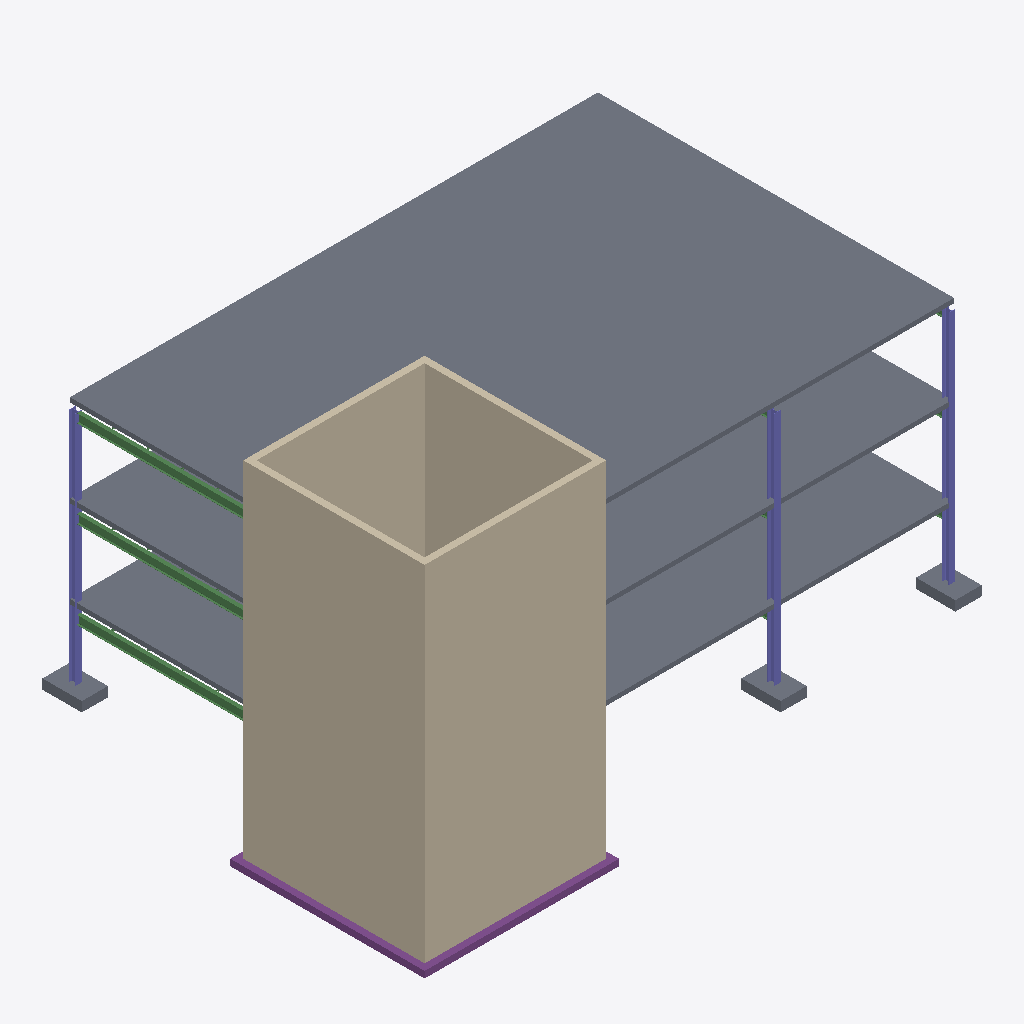
Isometric view of an IFC building model (IFC-SPF (STEP), schema IFC4, length unit metre), seen from the south-west, elements coloured by IFC class: 6 slabs (grey), 4 walls (beige), 3 columns (violet), 3 beams (green), 2 footings (purple).
Extent 25.2 m × 17.8 m × 16.1 m (x, y, z). Storeys (4): Level 0 at -2.80 m; Level 1 at 0.00 m; Level 2 at 4.00 m; Level 3 at 8.00 m. Elements (66): 39 IfcBeam, 11 IfcSlab, 8 IfcColumn, 4 IfcFooting, 4 IfcWall.

HEADER;
FILE_DESCRIPTION(('ViewDefinition [DesignTransferView_V1.0]','RevitIdentifiers [VersionGUID: e0bd625e-454e-4cfd-889c-75d655d25446, NumberOfSaves: 6]','CoordinateReference [CoordinateBase: Shared Coordinates, ProjectSite: Default Site]','ExchangeRequirement [Structural]'),'2;1');
FILE_NAME('Project Number','2023-05-27T11:17:05-05:00',(''),(''),'ODA SDAI 23.12','Autodesk Revit 24.0.5.432 (ENU) - IFC 24.0.5.432','');
FILE_SCHEMA(('IFC4'));
ENDSEC;
DATA;
#89=IFCPROJECT('3qmrpwgLDANuhpJOXQeUds',#18,'Project Number',$,$,'Project Name','Project Status',(#84),#81);
#112=IFCSITE('3qmrpwgLDANuhpJOXQeUdq',#18,'Default',$,$,#111,$,$,.ELEMENT.,$,$,$,$,$);
#94=IFCBUILDING('3qmrpwgLDANuhpJOXQeUdt',#18,'',$,$,#92,$,'',.ELEMENT.,$,$,$);
#98=IFCBUILDINGSTOREY('1v96O$YqXCRB7ePWhgPgme',#18,'Level 0',$,'Level:8mm Head',#97,$,'Level 0',.ELEMENT.,-2.8);
#101=IFCBUILDINGSTOREY('1qv6ynVKX7xf87anS8vNi1',#18,'Level 1',$,'Level:8mm Head',#100,$,'Level 1',.ELEMENT.,0.0);
#105=IFCBUILDINGSTOREY('1qv6ynVKX7xf87anS8vN2n',#18,'Level 2',$,'Level:8mm Head',#104,$,'Level 2',.ELEMENT.,3.9999999999999996);
#109=IFCBUILDINGSTOREY('1v96O$YqXCRB7ePWhgPgnq',#18,'Level 3',$,'Level:8mm Head',#108,$,'Level 3',.ELEMENT.,8.000000000000218);
#2521=IFCSLAB('01jHmBqSD2hw5tkN39NdhW',#18,'Floor:160mm Concrete With 50mm Metal Deck:420827',$,'Floor:160mm Concrete With 50mm Metal Deck',#2498,#2520,'420827',.FLOOR.);
#233=IFCWALL('1v96O$YqXCRB7ePWhgPfFy',#18,'Basic Wall:Generic - 300mm:417840',$,'Basic Wall:Generic - 300mm',#221,#232,'417840',.NOTDEFINED.);
#268=IFCWALL('1v96O$YqXCRB7ePWhgPfF_',#18,'Basic Wall:Generic - 300mm:417842',$,'Basic Wall:Generic - 300mm',#256,#267,'417842',.NOTDEFINED.);
#1969=IFCSLAB('01jHmBqSD2hw5tkN39Ndgn',#18,'Floor:160mm Concrete With 50mm Metal Deck:420746',$,'Floor:160mm Concrete With 50mm Metal Deck',#1946,#1968,'420746',.FLOOR.);
#1300=IFCSLAB('01jHmBqSD2hw5tkN39NdlY',#18,'Floor:160mm Concrete With 50mm Metal Deck:420569',$,'Floor:160mm Concrete With 50mm Metal Deck',#1274,#1299,'420569',.FLOOR.);
#146=IFCWALL('1v96O$YqXCRB7ePWhgPfFY',#18,'Basic Wall:Generic - 300mm:417838',$,'Basic Wall:Generic - 300mm',#131,#145,'417838',.NOTDEFINED.);
#303=IFCWALL('1v96O$YqXCRB7ePWhgPfFu',#18,'Basic Wall:Generic - 300mm:417844',$,'Basic Wall:Generic - 300mm',#291,#302,'417844',.NOTDEFINED.);
#821=IFCCOLUMN('1v96O$YqXCRB7ePWhgPfMy',#18,'UC-Universal Columns-Column:UC305x305x97:419440',$,'UC-Universal Columns-Column:UC305x305x97',#820,#817,'419440',.COLUMN.);
#844=IFCCOLUMN('1v96O$YqXCRB7ePWhgPfJ$',#18,'UC-Universal Columns-Column:UC305x305x97:419635',$,'UC-Universal Columns-Column:UC305x305x97',#843,#840,'419635',.COLUMN.);
#640=IFCCOLUMN('1v96O$YqXCRB7ePWhgPf7X',#18,'UC-Universal Columns-Column:UC305x305x97:418349',$,'UC-Universal Columns-Column:UC305x305x97',#639,#636,'418349',.COLUMN.);
#2880=IFCFOOTING('0yMfV7OHv3EA2Vg_hwHCLy',#18,'Wall Foundation:Bearing Footing - 900 x 300:422544',$,'Wall Foundation:Bearing Footing - 900 x 300',#2869,#2879,'422544',.STRIP_FOOTING.);
#2938=IFCFOOTING('0yMfV7OHv3EA2Vg_hwHCLs',#18,'Wall Foundation:Bearing Footing - 900 x 300:422554',$,'Wall Foundation:Bearing Footing - 900 x 300',#2927,#2937,'422554',.STRIP_FOOTING.);
#1452=IFCBEAM('01jHmBqSD2hw5tkN39NdfW',#18,'UB-Universal Beams:UB406x178x60:420699',$,'UB-Universal Beams:UB406x178x60',#1451,#1448,'420699',.BEAM.);
#2004=IFCBEAM('01jHmBqSD2hw5tkN39NdgN',#18,'UB-Universal Beams:UB406x178x60:420780',$,'UB-Universal Beams:UB406x178x60',#2003,#2000,'420780',.BEAM.);
#372=IFCBEAM('1v96O$YqXCRB7ePWhgPfB9',#18,'UB-Universal Beams:UB406x178x60:418053',$,'UB-Universal Beams:UB406x178x60',#371,#368,'418053',.BEAM.);
#2563=IFCSLAB('0yMfV7OHv3EA2Vg_hwHDhv',#18,'M_Footing-Rectangular:1800 x 1200 x 450mm:421141',$,'M_Footing-Rectangular:1800 x 1200 x 450mm',#2549,#2562,'421141',.BASESLAB.);
#2772=IFCSLAB('0yMfV7OHv3EA2Vg_hwHDYu',#18,'M_Footing-Rectangular:1800 x 1200 x 450mm:421716',$,'M_Footing-Rectangular:1800 x 1200 x 450mm',#2761,#2771,'421716',.BASESLAB.);
#2808=IFCSLAB('0yMfV7OHv3EA2Vg_hwHDWD',#18,'M_Footing-Rectangular:1800 x 1200 x 450mm:421857',$,'M_Footing-Rectangular:1800 x 1200 x 450mm',#2797,#2807,'421857',.BASESLAB.);
ENDSEC;